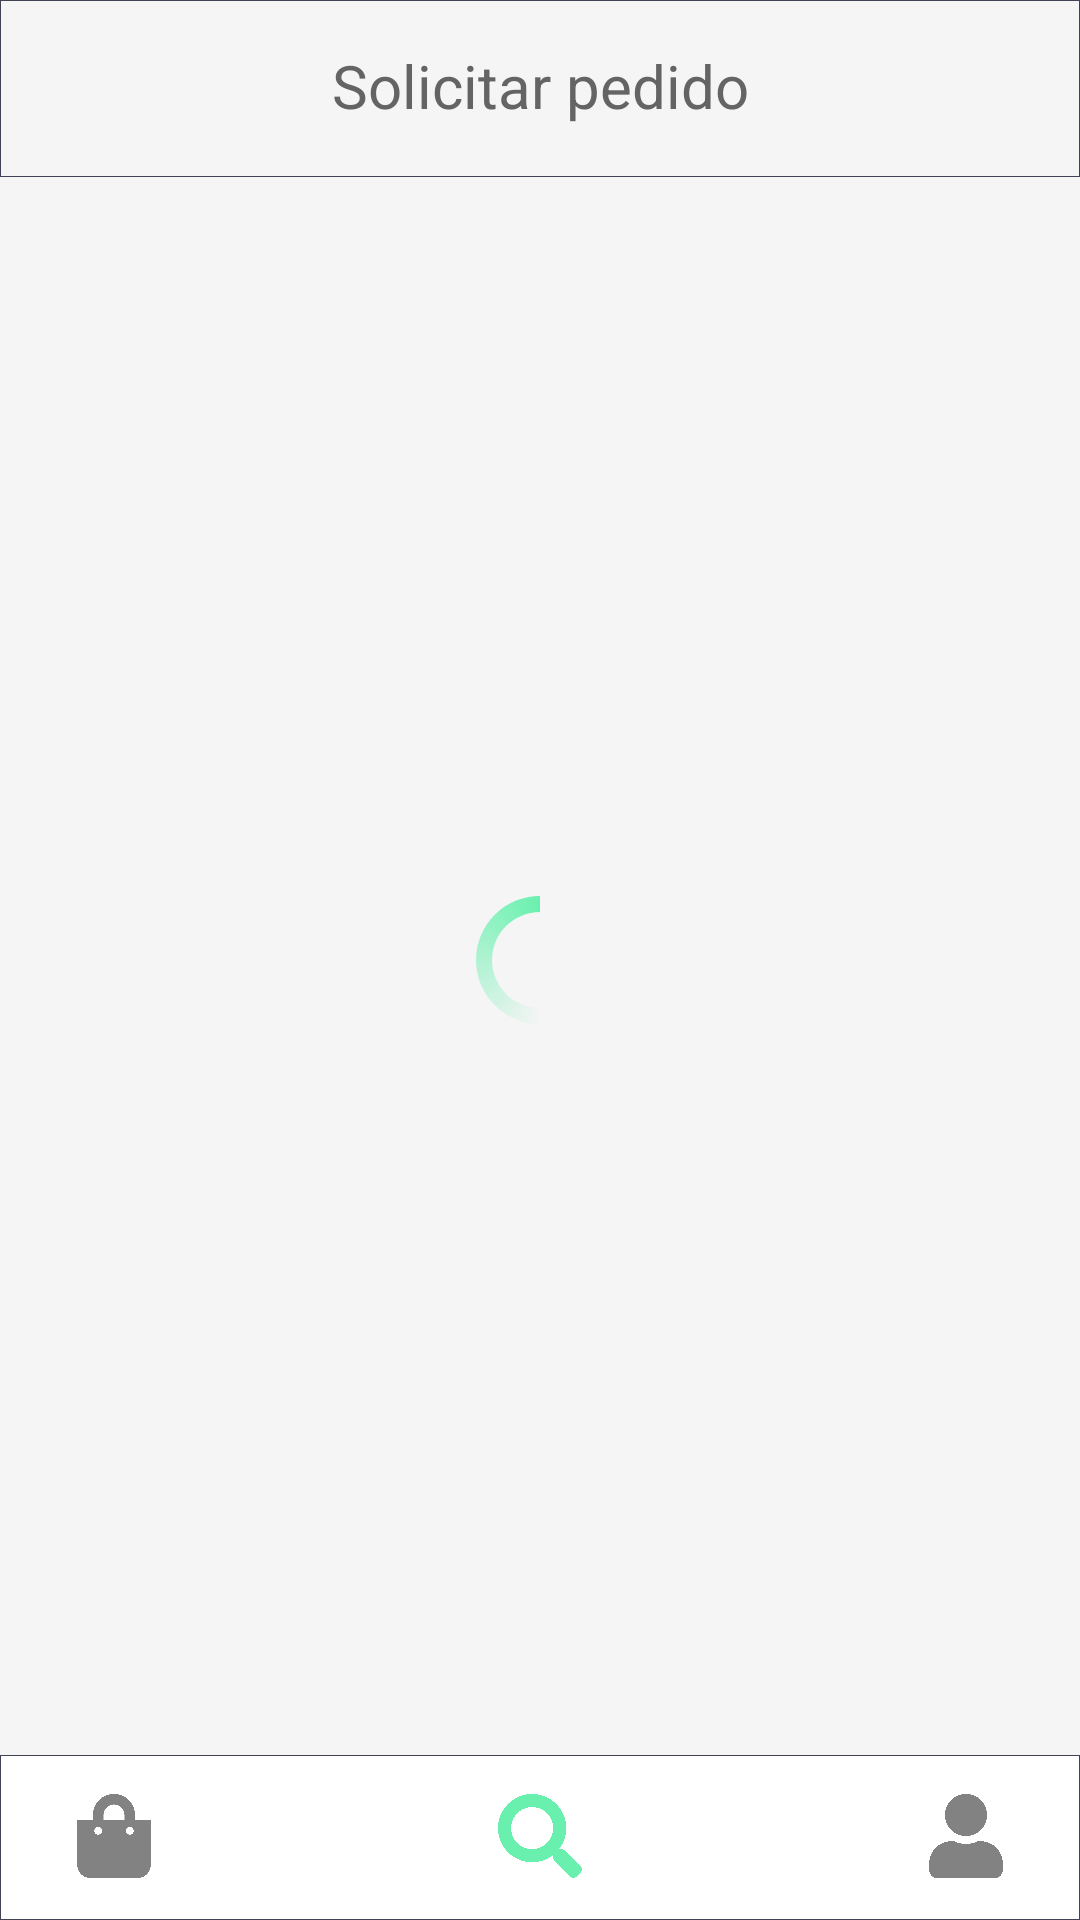

Layout XML and referenced resources for this Android screen:
<!-- AndroidManifest.xml: application theme AppTheme -->
<!-- res/layout/activity_busqueda_t.xml -->
<?xml version="1.0" encoding="utf-8"?>
<android.support.constraint.ConstraintLayout xmlns:android="http://schemas.android.com/apk/res/android"
    xmlns:app="http://schemas.android.com/apk/res-auto"
    xmlns:tools="http://schemas.android.com/tools"
    android:background="#ffffff"
    android:layout_width="match_parent"
    android:layout_height="match_parent"
    tools:context=".CarryOn.VistaTransportista.BusquedaT">

    <ScrollView
        android:id="@+id/swSearch"
        android:layout_width="match_parent"
        android:layout_height="503dp"
        android:background="#ffffff"
        app:layout_constraintTop_toBottomOf="@+id/textView42"
        tools:layout_editor_absoluteX="0dp">

        <LinearLayout
            android:id="@+id/allSol"
            android:layout_width="match_parent"
            android:layout_height="wrap_content"
            android:orientation="vertical" />
    </ScrollView>

    <RelativeLayout
        android:id="@+id/loadingPanel"
        android:layout_width="match_parent"
        android:layout_height="match_parent"
        android:background="@color/whiteBack"
        android:gravity="center" >

        <ProgressBar
            android:layout_width="wrap_content"
            android:layout_height="wrap_content"
            android:indeterminateDrawable="@drawable/cpb_grn"
            android:indeterminate="true" />
    </RelativeLayout>

    <TextView
        android:id="@+id/textView44"
        android:layout_width="match_parent"
        android:layout_height="55dp"
        android:layout_x="0dp"
        android:layout_y="560dp"
        android:background="@drawable/small_lay_custom_wh"
        app:layout_constraintBottom_toBottomOf="parent"
        app:layout_constraintEnd_toEndOf="parent"
        app:layout_constraintHorizontal_bias="0.0"
        app:layout_constraintStart_toStartOf="parent" />

    <ImageButton
        android:id="@+id/btnPerfil4"
        android:layout_width="28dp"
        android:layout_height="28dp"
        android:layout_marginEnd="24dp"
        android:layout_marginBottom="14dp"
        android:layout_x="287dp"
        android:layout_y="562dp"
        android:background="#ffffff"
        android:scaleType="fitCenter"
        android:alpha=".8"
        android:src="@drawable/ic_user_solid"
        android:tint="#646464"
        app:layout_constraintBottom_toBottomOf="parent"
        app:layout_constraintEnd_toEndOf="@+id/textView44" />

    <ImageButton
        android:id="@+id/btnMas4"
        android:layout_width="28dp"
        android:layout_height="28dp"
        android:layout_marginStart="8dp"
        android:layout_marginEnd="8dp"
        android:layout_marginBottom="14dp"
        android:layout_x="152dp"
        android:layout_y="560dp"
        android:background="#ffffff"
        android:scaleType="fitCenter"
        android:tint="#69F0AE"
        app:layout_constraintBottom_toBottomOf="@+id/textView44"
        app:layout_constraintEnd_toStartOf="@+id/btnPerfil4"
        app:layout_constraintStart_toEndOf="@+id/btnSegui3"
        app:srcCompat="@drawable/ic_search_solid" />

    <ImageButton
        android:id="@+id/btnSegui3"
        android:layout_width="28dp"
        android:layout_height="28dp"
        android:layout_marginStart="24dp"
        android:layout_marginBottom="14dp"
        android:layout_x="17dp"
        android:layout_y="564dp"
        android:background="#ffffff"
        android:scaleType="fitCenter"
        android:alpha=".8"
        android:tint="#646464"
        app:layout_constraintBottom_toBottomOf="parent"
        app:layout_constraintStart_toStartOf="parent"
        app:srcCompat="@drawable/ic_shopping_bag_solid" />

    <TextView
        android:id="@+id/textView42"
        android:layout_width="match_parent"
        android:layout_height="59dp"
        android:background="@drawable/small_lay_custom"
        app:layout_constraintTop_toTopOf="parent"
        tools:layout_editor_absoluteX="-4dp" />

    <TextView
        android:id="@+id/textView41"
        android:layout_width="wrap_content"
        android:layout_height="wrap_content"
        android:layout_marginStart="8dp"
        android:layout_marginTop="15dp"
        android:layout_marginEnd="8dp"
        android:layout_x="90dp"
        android:layout_y="24dp"
        android:background="#f5f5f5"
        android:gravity="center"
        android:text="Solicitar pedido"
        android:textColor="#646464"
        android:textSize="20sp"
        app:fontFamily="@font/pop_bold"
        app:layout_constraintEnd_toEndOf="parent"
        app:layout_constraintStart_toStartOf="parent"
        app:layout_constraintTop_toTopOf="parent" />


</android.support.constraint.ConstraintLayout>
<!-- resources referenced by this layout -->
<resources>
  <color name="whiteBack">#f5f5f5</color>
  <!-- drawable cpb_grn (drawable) -->
  <?xml version="1.0" encoding="utf-8"?>
  <rotate xmlns:android="http://schemas.android.com/apk/res/android"
      android:fromDegrees="-90"
      android:pivotX="50%"
      android:pivotY="50%"
      android:toDegrees="270">
  
      <shape android:useLevel="false"
          android:shape="ring">
          <gradient
              android:endColor="@color/lightColor"
              android:centerY="0.5"
              android:centerColor="#000fd1fd"
              android:type="sweep"
              android:useLevel="false">
  
          </gradient>
  
      </shape>
  
  
  </rotate>
  <!-- drawable ic_search_solid (drawable) -->
  <vector xmlns:android="http://schemas.android.com/apk/res/android"
      android:width="512dp"
      android:height="512dp"
      android:viewportWidth="512"
      android:viewportHeight="512">
    <path
        android:pathData="M505,442.7L405.3,343c-4.5,-4.5 -10.6,-7 -17,-7H372c27.6,-35.3 44,-79.7 44,-128C416,93.1 322.9,0 208,0S0,93.1 0,208s93.1,208 208,208c48.3,0 92.7,-16.4 128,-44v16.3c0,6.4 2.5,12.5 7,17l99.7,99.7c9.4,9.4 24.6,9.4 33.9,0l28.3,-28.3c9.4,-9.4 9.4,-24.6 0.1,-34zM208,336c-70.7,0 -128,-57.2 -128,-128 0,-70.7 57.2,-128 128,-128 70.7,0 128,57.2 128,128 0,70.7 -57.2,128 -128,128z"
        android:fillColor="#424242"/>
  </vector>
  <!-- drawable ic_shopping_bag_solid (drawable) -->
  <vector xmlns:android="http://schemas.android.com/apk/res/android"
      android:width="448dp"
      android:height="512dp"
      android:viewportWidth="448"
      android:viewportHeight="512">
    <path
        android:pathData="M352,160v-32C352,57.42 294.579,0 224,0 153.42,0 96,57.42 96,128v32L0,160v272c0,44.183 35.817,80 80,80h288c44.183,0 80,-35.817 80,-80L448,160h-96zM160,128c0,-35.29 28.71,-64 64,-64s64,28.71 64,64v32L160,160v-32zM320,248c-13.255,0 -24,-10.745 -24,-24s10.745,-24 24,-24 24,10.745 24,24 -10.745,24 -24,24zM128,248c-13.255,0 -24,-10.745 -24,-24s10.745,-24 24,-24 24,10.745 24,24 -10.745,24 -24,24z"
        android:fillColor="#424242"/>
  </vector>
  <!-- drawable ic_user_solid (drawable) -->
  <vector xmlns:android="http://schemas.android.com/apk/res/android"
      android:width="448dp"
      android:height="512dp"
      android:viewportWidth="448"
      android:viewportHeight="512">
    <path
        android:pathData="M224,256c70.7,0 128,-57.3 128,-128S294.7,0 224,0 96,57.3 96,128s57.3,128 128,128zM313.6,288h-16.7c-22.2,10.2 -46.9,16 -72.9,16s-50.6,-5.8 -72.9,-16h-16.7C60.2,288 0,348.2 0,422.4L0,464c0,26.5 21.5,48 48,48h352c26.5,0 48,-21.5 48,-48v-41.6c0,-74.2 -60.2,-134.4 -134.4,-134.4z"
        android:fillColor="#424242"/>
  </vector>
  <!-- drawable small_lay_custom (drawable) -->
  <?xml version="1.0" encoding="UTF-8"?>
  <shape xmlns:android="http://schemas.android.com/apk/res/android" android:shape="rectangle">
      <solid android:color="#f5f5f5"/>
      <padding android:top="1dp" android:bottom="10dp"/>
      <stroke android:width="1px" android:color="#3f4354"/>
  </shape>
  <!-- drawable small_lay_custom_wh (drawable) -->
  <?xml version="1.0" encoding="UTF-8"?>
  <shape xmlns:android="http://schemas.android.com/apk/res/android" android:shape="rectangle">
      <solid android:color="#ffffff"/>
      <padding android:top="1dp" android:bottom="10dp"/>
      <stroke android:width="1px" android:color="#3f4354"/>
  </shape>
  <style name="AppTheme" parent="Theme.AppCompat.Light.DarkActionBar">
          <item name="android:colorPrimaryDark">#121E2C</item>
      </style>
  <color name="lightColor">#69F0AE</color>
</resources>
